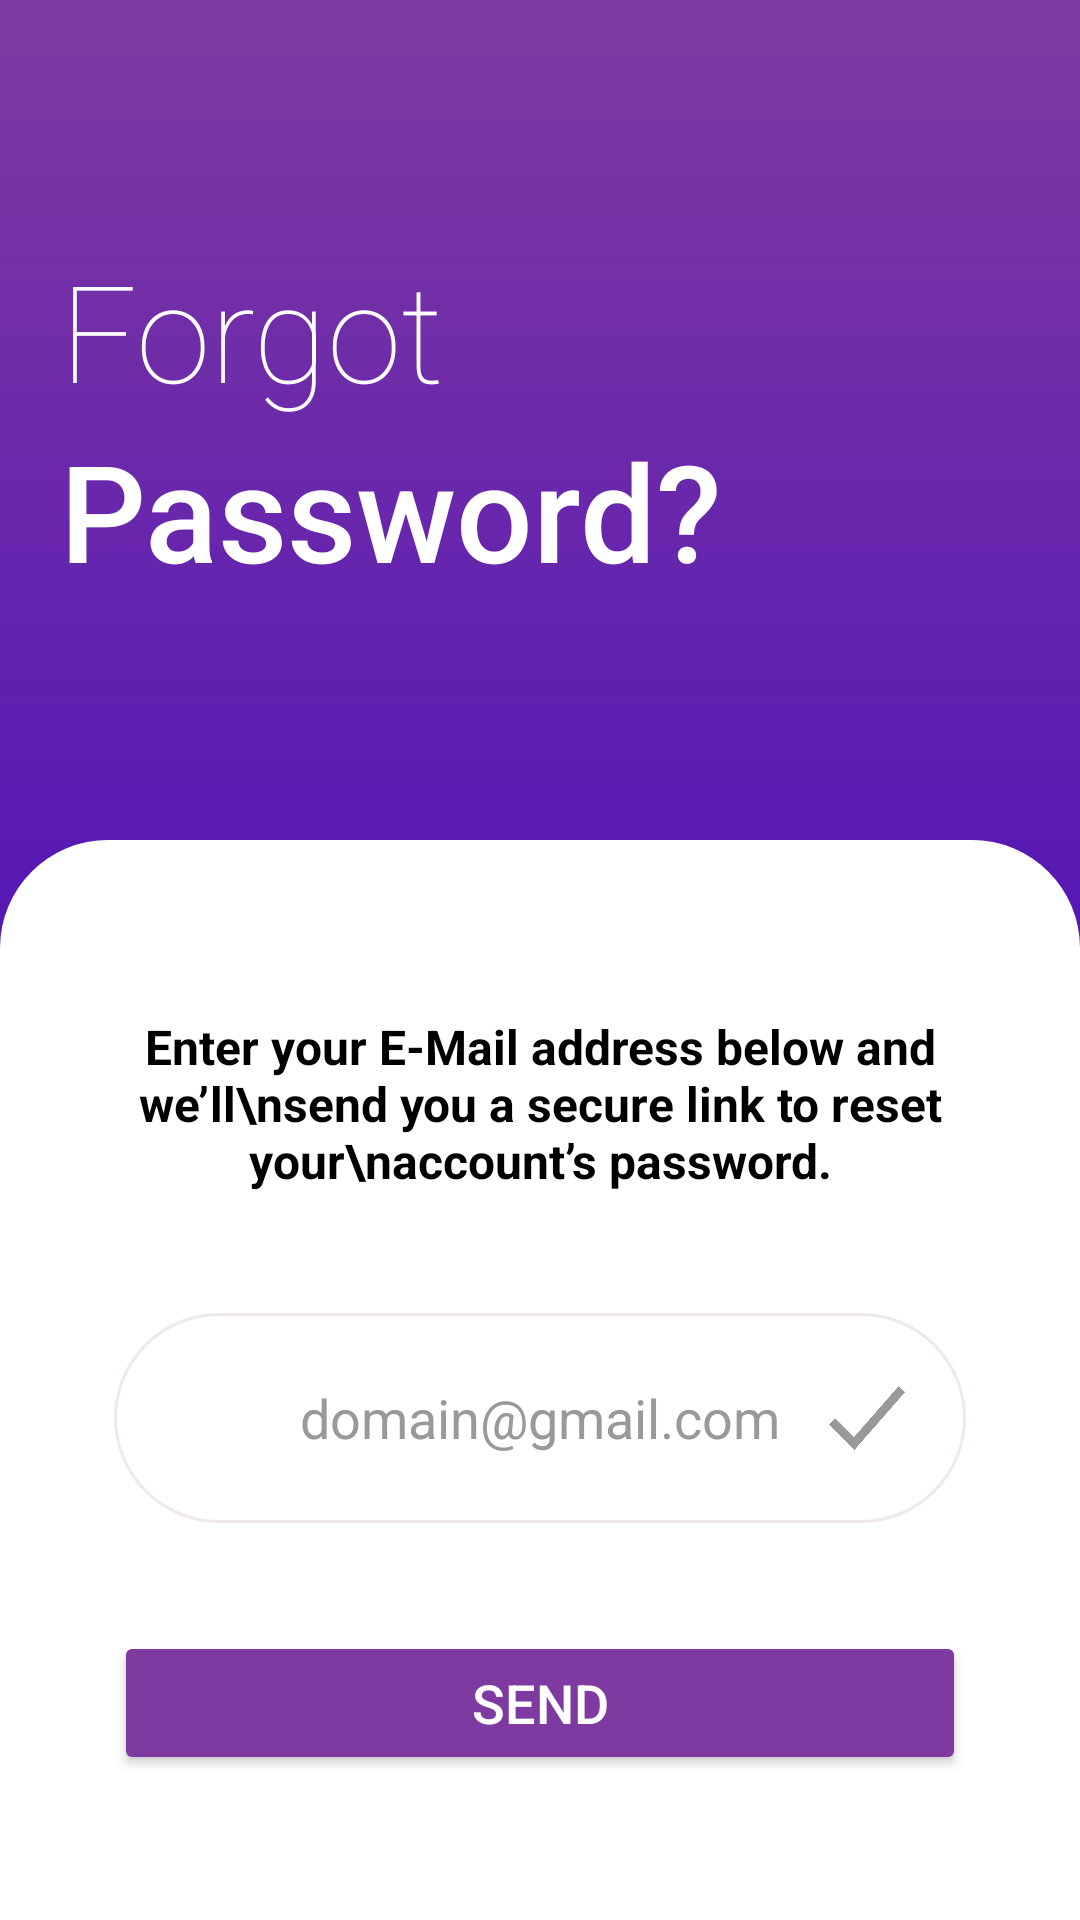

Write the Android layout XML for this screen, with the resource values it uses.
<!-- AndroidManifest.xml: application theme Theme.Daksh19 -->
<!-- res/layout/activity_forgot_password.xml -->
<RelativeLayout
xmlns:android="http://schemas.android.com/apk/res/android"
xmlns:tools="http://schemas.android.com/tools"
android:id="@+id/rootLayout"
android:layout_width="match_parent"
android:layout_height="match_parent"
tools:context=".ForgotPasswordActivity">





<LinearLayout
    android:id="@+id/layout"
    android:layout_width="match_parent"
    android:layout_height="match_parent"
    android:background="@drawable/gradient_background2"
    android:orientation="vertical">

    <TextView
        android:layout_width="wrap_content"
        android:layout_height="wrap_content"
        android:layout_marginLeft="20dp"
        android:layout_marginTop="80dp"
        android:fontFamily="sans-serif-thin"
        android:text="Forgot"
        android:textColor="#ffff"
        android:textSize="45sp" />


    <TextView
        android:layout_width="wrap_content"
        android:layout_height="wrap_content"
        android:layout_marginLeft="20dp"
        android:fontFamily="sans-serif-medium"
        android:text="Password?"
        android:textColor="#ffff"
        android:textSize="45sp" />


</LinearLayout>


<LinearLayout
    android:id="@+id/container"
    android:layout_width="match_parent"
    android:layout_height="match_parent"
    android:layout_marginTop="280dp"
    android:orientation="vertical"
    android:background="@drawable/white_curved_top"
    android:padding="24dp"
    >




    <LinearLayout
        android:id="@+id/layout2"
        android:layout_width="match_parent"
        android:layout_height="match_parent"
        android:orientation="vertical"
        android:padding="14dp">

        <TextView
            android:layout_width="wrap_content"
            android:layout_height="wrap_content"
            android:text= "Enter your E-Mail address below and we’ll\nsend you a secure link to reset your\naccount’s password."
            android:textColor="#000000"
            android:textSize="16sp"
            android:textAlignment="center"
            android:gravity="center"
            android:layout_marginTop="20dp"
            android:layout_gravity="center_horizontal"
            android:textStyle="bold"/>

        
        <LinearLayout
            android:id="@+id/phone"
            android:layout_width="match_parent"
            android:layout_height="70dp"
            android:layout_marginTop="40dp"
            android:background="@drawable/rounded_edittext"
            android:gravity="center_vertical"
            android:orientation="horizontal"
            android:paddingHorizontal="16dp">

            <ImageView
                android:layout_width="34dp"
                android:layout_height="34dp"
                android:src="@drawable/email"
                android:tint="#7F3AA1" />

            <EditText
                android:id="@+id/emailEditText"
                android:layout_width="0dp"
                android:layout_height="wrap_content"
                android:layout_weight="1"
                android:background="@android:color/transparent"
                android:hint="domain@gmail.com"
                android:textColor="@color/black"
                android:inputType="textEmailAddress"
                android:paddingHorizontal="12dp"
                android:textColorHint="#999" />

            <ImageView
                android:layout_width="34dp"
                android:layout_height="34dp"
                android:src="@drawable/img14"
                android:tint="#999" />
        </LinearLayout>

        <Button
            android:id="@+id/sendButton"
            android:layout_width="match_parent"
            android:layout_height="wrap_content"
            android:layout_marginTop="36dp"
            android:backgroundTint="#7F3AA1"
            android:text="SEND"
            android:textColor="@android:color/white"
            android:textSize="18sp" />

        


    </LinearLayout>
</LinearLayout>

</RelativeLayout>
<!-- resources referenced by this layout -->
<resources>
  <color name="black">#FF000000</color>
  <!-- drawable gradient_background2 (drawable) -->
  <?xml version="1.0" encoding="utf-8"?>
  <shape xmlns:android="http://schemas.android.com/apk/res/android"
      android:shape="rectangle">
  
      <gradient
          android:type="linear"
          android:angle="9"
          android:startColor="#7F3AA1"
          android:centerColor="#5416B5"
          android:endColor="#0B0A0A" />
  
  </shape>
  <!-- drawable img14: png bitmap (drawable, 1781 bytes) -->
  <!-- drawable rounded_edittext (drawable) -->
  <shape xmlns:android="http://schemas.android.com/apk/res/android">
      <solid android:color="#D4FFFFFF" />
      <corners android:radius="50dp" />
      <stroke android:width="1dp" android:color="#CBEBE4E4" />
  </shape>
  <!-- drawable white_curved_top (drawable) -->
  <shape xmlns:android="http://schemas.android.com/apk/res/android">
      <solid android:color="#FFFFFF"/>
      <corners android:topLeftRadius="36dp"
          android:topRightRadius="36dp"/>
  </shape>
  <style name="Theme.Daksh19" parent="Base.Theme.Daksh19" />
  <style name="Base.Theme.Daksh19" parent="Theme.Material3.DayNight.NoActionBar">
          
          
      </style>
</resources>
